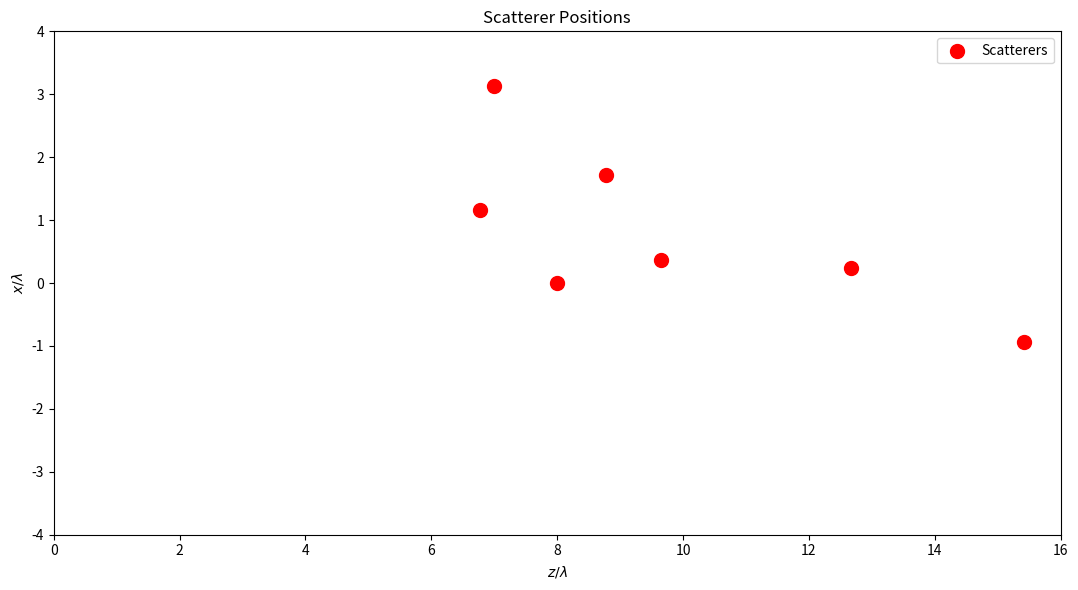
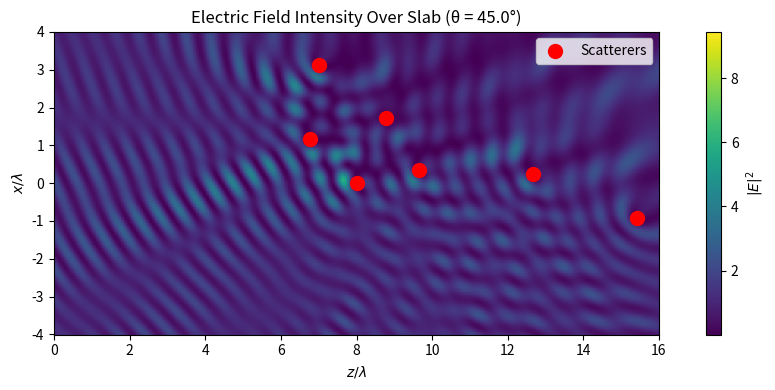
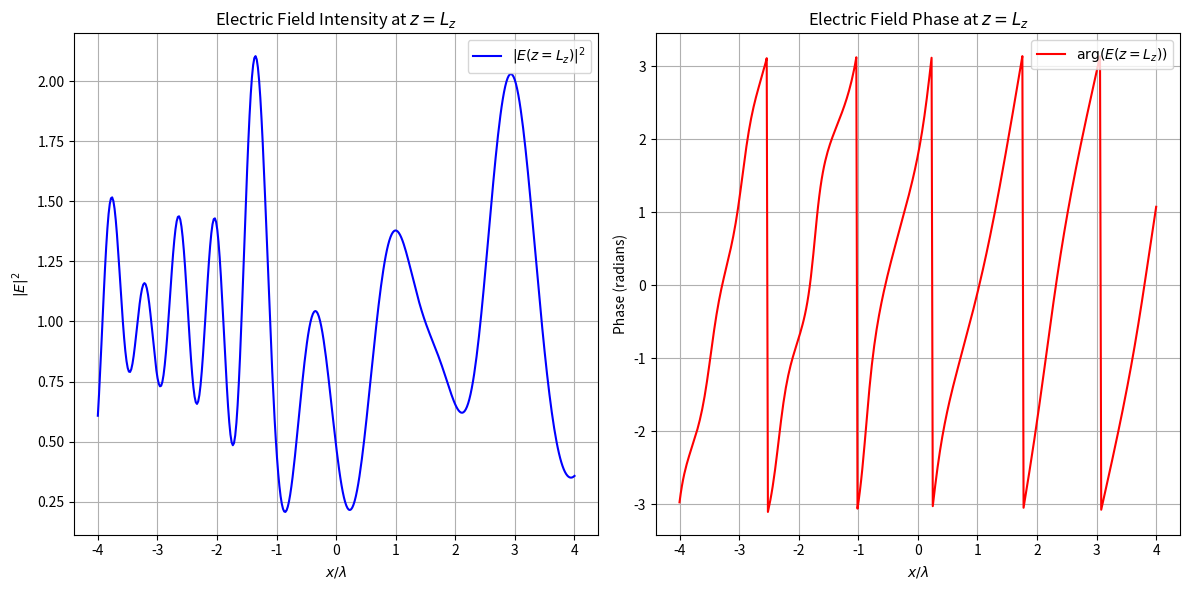
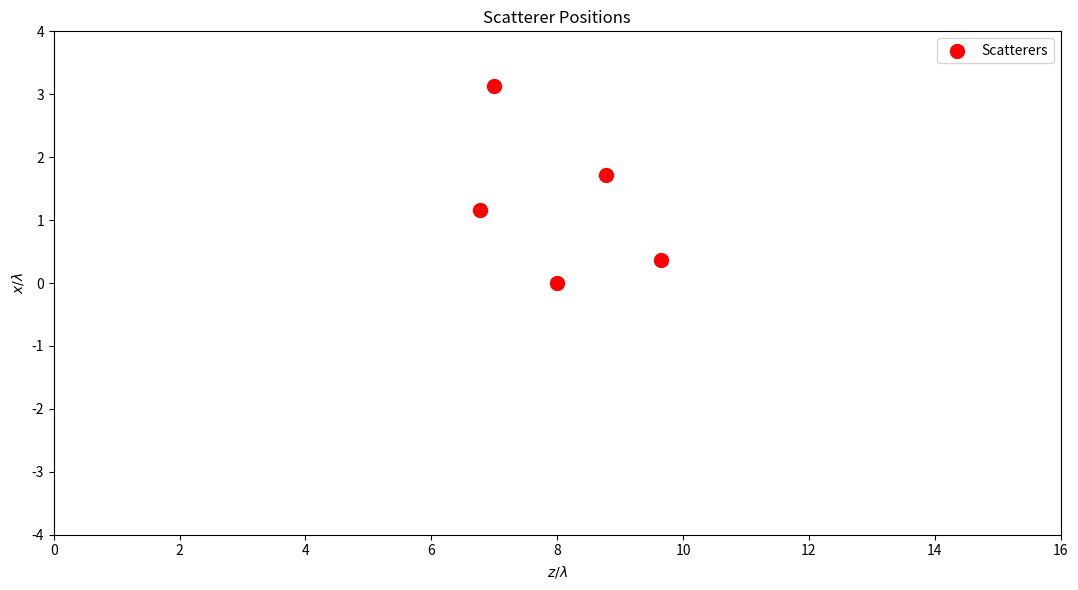
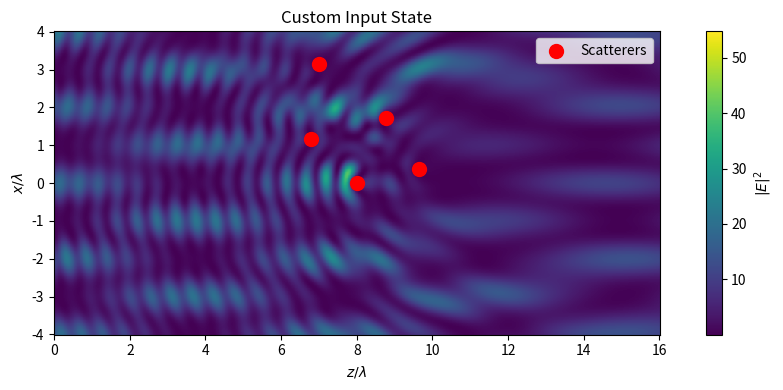
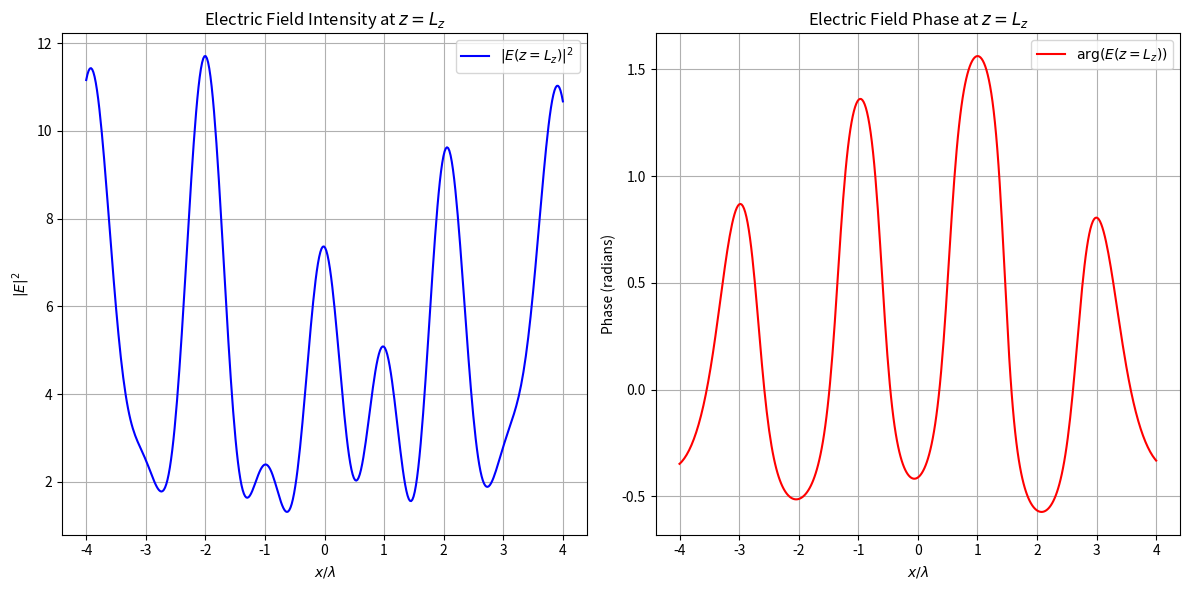
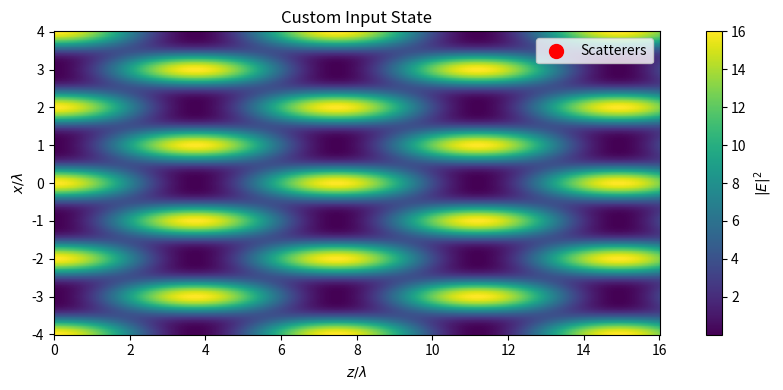
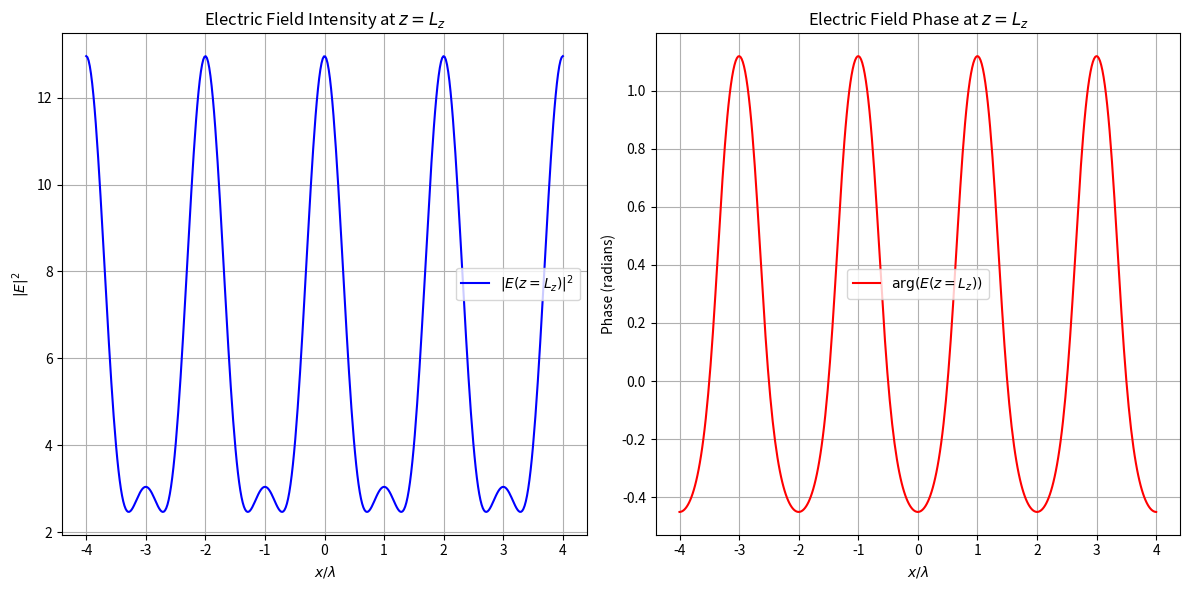
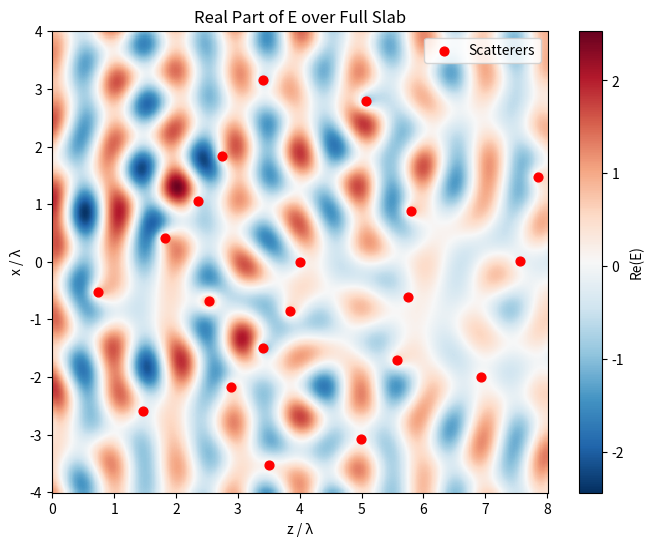

Reproduce these figures in Python, in order. (Note: this script raises an exception after producing the figures.)
#!/usr/bin/env python3
# -*- coding: utf-8 -*-
"""
Scattering Simulation

A class to simulate wave scattering in a 2D slab using the Coupled Dipole Method (CDM).
It handles multiple scatterers, computes induced electric fields, and visualizes intensity distributions.

Authors: Jacob Seifert - j.seifert@uu.nl, Bram Verreussel
"""

import os

import matplotlib.animation as animation
import matplotlib.pyplot as plt
import numpy as np
from scipy.spatial.distance import cdist
from scipy.special import hankel1


class CoupledDipoleSimulator:
    """Simulates wave scattering in a 2D slab using the Coupled Dipole Method (CDM).

    Attributes:
        lambda_0 (float): Wavelength.
        k (float): Wavenumber.
        Lz (float): Length of the slab along the z-axis in wavelengths.
        Lx (float): Length of the slab along the x-axis in wavelengths.
        Ns (int): Number of scatterers.
        alpha (complex): Polarizability of scatterers.
        exclusion_radius (float): Minimum spacing between scatterers.
        grid_points_x (int): Number of grid points along the x-axis.
        grid_points_z (int): Number of grid points along the z-axis (derived).
        z (numpy.ndarray): Array of z-coordinates.
        x (numpy.ndarray): Array of x-coordinates.
        Z_grid (numpy.ndarray): Meshgrid for z-coordinates.
        X_grid (numpy.ndarray): Meshgrid for x-coordinates.
        scatterers (numpy.ndarray): Positions of scatterers (shape: (2, Ns)).
        fields (numpy.ndarray): Induced electric fields at scatterers.
        E_total (numpy.ndarray): Total electric field on the grid.
        E_output (numpy.ndarray): Electric field at z = Lz plane.
        theta_inc_deg (float): Incident angle in degrees.
        theta_inc (float): Incident angle in radians.
        seed (int): Random seed for scatterer placement.
        k_x_array (numpy.ndarray): Array of k_x components for arbitrary input field.
        E_kx_array (numpy.ndarray): Corresponding amplitudes for k_x components.
    """

    def __init__(
        self,
        lambda_0=1.0,
        Lz=16.0,
        Lx=8.0,
        Ns=10,
        alpha=4j / (2 * np.pi / 1.0) ** 2,
        exclusion_radius=0.637,  # Derived from sigma_s ≈ 0.637λ₀
        grid_points_x=400,
        theta_inc_deg=None,
        theta_inc=None,
        seed=0,
        k_x_array=None,
        E_kx_array=None,
    ):
        """Initializes the CoupledDipoleSimulator with default or user-defined parameters.

        Args:
            lambda_0 (float, optional): Wavelength (normalized units). Defaults to 1.0.
            Lz (float, optional): Length of the slab along the z-axis (in wavelengths). Defaults to 16.0.
            Lx (float, optional): Length of the slab along the x-axis (in wavelengths). Defaults to 8.0.
            Ns (int, optional): Number of scatterers. Defaults to 10.
            alpha (complex, optional): Polarizability of scatterers. Defaults to 4j / k**2.
            exclusion_radius (float, optional): Minimum spacing between scatterers (in wavelengths). Defaults to 0.637.
            grid_points_x (int, optional): Number of grid points along the x-axis. Defaults to 400.
            theta_inc_deg (float, optional): Incident angle in degrees. Defaults to 0.0.
            theta_inc (float, optional): Incident angle in radians. Defaults to 0.0.
            seed (int, optional): Random seed for scatterer placement. Defaults to 0.
            k_x_array (numpy.ndarray, optional): Array of k_x components for arbitrary input field. Defaults to None.
            E_kx_array (numpy.ndarray, optional): Corresponding amplitudes for k_x components. Defaults to None.
        """
        self.lambda_0 = lambda_0
        self.k = 2 * np.pi / self.lambda_0
        self.Lz = Lz * self.lambda_0
        self.Lx = Lx * self.lambda_0
        self.Ns = Ns
        self.alpha = alpha
        self.exclusion_radius = exclusion_radius * self.lambda_0
        self.grid_points_x = grid_points_x
        if theta_inc_deg is not None:
            self.theta_inc_deg = theta_inc_deg
        elif theta_inc is not None:
            self.theta_inc = theta_inc
        else:
            self.theta_inc = 0.0
        self.seed = seed

        # Derive grid points along z based on x sampling
        # Note: for endpoint=True, you need to subtract one from grid_points
        delta_x = self.Lx / (self.grid_points_x - 1)
        self.grid_points_z = int(np.ceil(self.Lz / delta_x))

        # Generate grid
        self.z = np.linspace(0, self.Lz, self.grid_points_z, endpoint=True)
        self.x = np.linspace(
            -self.Lx / 2, self.Lx / 2, self.grid_points_x, endpoint=True
        )
        self.Z_grid, self.X_grid = np.meshgrid(self.z, self.x)

        # Initialize scatterer positions
        self.scatterers = self._generate_scatterers()

        # Initialize fields as None; compute when needed
        self.fields = None
        self.E_total = None
        self.E_output = None

        # For arbitrary input fields
        self.k_x_array = k_x_array
        self.E_kx_array = E_kx_array

    def _generate_scatterers(self):
        """Generates scatterer positions with the first at the center and others random.

        Returns:
            numpy.ndarray: Array of scatterer positions (shape: (2, Ns)).
        """
        if self.Ns == 0:
            return np.array([[], []])

        scatterers = [np.array([self.Lz / 2, 0])]  # First scatterer always centered
        np.random.seed(self.seed)  # For reproducibility
        while len(scatterers) < self.Ns:
            candidate = np.array(
                [
                    np.random.uniform(0, self.Lz),
                    np.random.uniform(-self.Lx / 2, self.Lx / 2),
                ]
            )
            if all(
                np.linalg.norm(candidate - s) > self.exclusion_radius
                for s in scatterers
            ):
                scatterers.append(candidate)

        return np.array(scatterers).T  # Shape: (2, Ns)

    @staticmethod
    def _G0(r, r_prime, k):
        """Computes the Green's function for 2D wave propagation.

        Args:
            r (numpy.ndarray): Observation points (shape: (2, N)).
            r_prime (numpy.ndarray): Source points (shape: (2, M)).
            k (float): Wavenumber.

        Returns:
            numpy.ndarray: Green's function matrix (shape: (N, M)).
        """
        # Compute pairwise distances using cdist
        distances = cdist(r.T, r_prime.T)  # Shape: (N, M)
        G = (1j / 4) * hankel1(0, k * distances)
        G[distances == 0] = 0.0  # Handle singularity
        return G

    def theta2k_x(self, theta):
        k_x = self.k * np.sin(theta)
        return k_x

    def k_x2theta(self, k_x):
        theta = np.arcsin(k_x / self.k)
        return theta

    def compute_kz(self, k_x_array):
        k_z_array = np.sqrt(self.k ** 2 - k_x_array ** 2, dtype=complex)
        return k_z_array

    def set_input_field_kx(self, k_x_array, E_kx_array):
        k_x_array = np.array(k_x_array)
        E_kx_array = np.array(E_kx_array)

        if k_x_array.shape != E_kx_array.shape:
            raise ValueError("k_x_array and E_kx_array must have the same shape.")

        self.k_x_array = k_x_array
        self.E_kx_array = E_kx_array
        self.reset()  # Reset computed fields

    def compute_incident_field(self, x, z):
        """Computes the incident field at given positions.

        Args:
            x (numpy.ndarray): x-coordinates.
            z (numpy.ndarray): z-coordinates.

        Returns:
            numpy.ndarray: Incident field at the given positions.
        """
        if self.k_x_array is not None and self.E_kx_array is not None:
            # Arbitrary input field specified in k_x components
            E_incident = np.zeros_like(x, dtype=complex)
            k_z_array = self.compute_kz(self.k_x_array)
            for k_x, k_z, E_kx in zip(self.k_x_array, k_z_array, self.E_kx_array):
                E_incident += E_kx * np.exp(1j * (k_z * z + k_x * x))
            return E_incident
        else:
            # Default to plane wave
            k_z = self.k * np.cos(self.theta_inc)
            k_x = self.k * np.sin(self.theta_inc)
            return np.exp(1j * (k_z * z + k_x * x))

    def solve_fields(self):
        """Solves the coupled dipole equations to find induced electric fields.

        Returns:
            numpy.ndarray: Induced electric fields at scatterers (shape: (Ns,)).
        """
        if self.fields is not None:
            return self.fields

        if self.Ns == 0:
            self.fields = np.array([])
            return self.fields

        # Incident field at scatterers
        E0_vec = self.compute_incident_field(
            self.scatterers[1, :], self.scatterers[0, :]
        )

        # Interaction matrix
        A = np.eye(self.Ns, dtype=complex)
        G_matrix = self._G0(self.scatterers, self.scatterers, self.k)
        A -= self.k ** 2 * self.alpha * G_matrix

        # Solve for induced fields
        self.fields = np.linalg.solve(A, E0_vec)
        return self.fields

    def compute_total_field(self):
        """Computes the total electric field on the grid by summing incident and scattered fields.

        Returns:
            numpy.ndarray: Total electric field on the grid (shape: (grid_points_x, grid_points_z)).
        """
        if self.E_total is not None:
            return self.E_total

        # Ensure that induced fields are computed
        if self.fields is None:
            self.solve_fields()

        # Compute incident field
        E_incident = self.compute_incident_field(self.X_grid, self.Z_grid)

        # Initialize total field with incident field
        E_total = np.copy(E_incident)

        # Compute scattered fields from each scatterer
        for n in range(self.Ns):
            r_prime = self.scatterers[:, n].reshape(2, 1, 1)  # Shape: (2, 1, 1)
            delta_r = np.sqrt(
                (self.Z_grid - r_prime[0]) ** 2 + (self.X_grid - r_prime[1]) ** 2
            )
            G = (1j / 4) * hankel1(0, self.k * delta_r)
            G[delta_r == 0] = 0.0  # Avoid singularity
            E_total += self.k ** 2 * self.alpha * self.fields[n] * G

        self.E_total = E_total
        return self.E_total

    def compute_zL_fields_direct(self):
        """Directly computes the electric field at z = Lz plane without solving the entire slab.

        Returns:
            numpy.ndarray: Electric field at z = Lz (shape: (grid_points_x,)).
        """
        if self.E_output is not None:
            return self.E_output

        # Ensure that induced fields are computed
        if self.fields is None:
            self.solve_fields()

        # Define z = Lz
        z_L = self.Lz

        # Define x coordinates along z = Lz
        x_points = self.x  # Shape: (grid_points_x,)

        # Compute incident field at z = Lz for all x
        E_incident = self.compute_incident_field(x_points, z_L)

        # Initialize total field at z = Lz with incident field
        E_output = np.copy(E_incident)

        # Compute scattered fields from each scatterer
        for n in range(self.Ns):
            # Position of scatterer n
            r_n = self.scatterers[:, n]  # Shape: (2,)

            # Observation points at z = Lz, all x
            # Vectorized computation
            delta_z = z_L - r_n[0]  # Scalar
            delta_x = x_points - r_n[1]  # Shape: (grid_points_x,)
            distances = np.sqrt(delta_z ** 2 + delta_x ** 2)  # Shape: (grid_points_x,)

            # Compute Green's function
            G = (1j / 4) * hankel1(0, self.k * distances)
            G[distances == 0] = 0.0  # Avoid singularity

            # Scattered field contribution from scatterer n
            E_scatt = (
                self.k ** 2 * self.alpha * self.fields[n] * G
            )  # Shape: (grid_points_x,)

            # Add to total field
            E_output += E_scatt

        self.E_output = E_output
        return self.E_output

    def reset(self):
        """Resets computed fields."""
        self.fields = None
        self.E_output = None
        self.E_total = None

    def visualize_scatterers(self):
        """Visualizes the positions of scatterers within the slab."""
        plt.figure(figsize=(12, 12 * self.Lx / self.Lz))
        plt.scatter(
            self.scatterers[0, :] / self.lambda_0,
            self.scatterers[1, :] / self.lambda_0,
            c="red",
            s=100,
            label="Scatterers",
        )
        plt.title("Scatterer Positions")
        plt.xlabel(r"$z/\lambda$")
        plt.ylabel(r"$x/\lambda$")
        plt.legend()
        plt.gca().set_aspect("equal")
        plt.xlim(0, self.Lz / self.lambda_0)
        plt.ylim(-self.Lx / self.lambda_0 / 2, self.Lx / self.lambda_0 / 2)
        plt.tight_layout()
        plt.show()

    def _visualize(self, display_function, title):
        """
        Helper function that applies `display_function` to the entire field
        before plotting it.
        """
        # Ensure that E_total is computed
        if self.E_total is None:
            self.compute_total_field()

        plt.figure(figsize=(10, 8 * self.Lx / self.Lz))
        plt.pcolormesh(
            self.Z_grid / self.lambda_0,
            self.X_grid / self.lambda_0,
            display_function(self.E_total),
            shading="auto",
            cmap="viridis",
        )
        plt.colorbar(label=r"$|E|^2$")
        plt.scatter(
            self.scatterers[0, :] / self.lambda_0,
            self.scatterers[1, :] / self.lambda_0,
            c="red",
            s=100,
            label="Scatterers",
        )
        plt.title(title)
        plt.xlabel(r"$z/\lambda$")
        plt.ylabel(r"$x/\lambda$")
        plt.legend()
        plt.gca().set_aspect("equal")
        plt.tight_layout()
        plt.show()

    def visualize_intensity(self):
        """Visualizes the intensity distribution over the entire slab."""

        if self.k_x_array is not None and self.E_kx_array is not None:
            title = "Custom Input State"
        else:
            title = (
                f"Electric Field Intensity Over Slab (θ = {self.theta_inc_deg:.1f}°)"
            )

        self._visualize(
            display_function=lambda field: np.abs(field) ** 2, title=title,
        )

    def visualize_abs(self):
        """Visualizes the absolute value of the field over the entire slab."""

        if self.k_x_array is not None and self.E_kx_array is not None:
            title = "Custom Input State: Absolute Electric Field"
        else:
            title = f"Absolute Value of Electric Field Over Slab (θ = {self.theta_inc_deg:.1f}°)"

        self._visualize(
            display_function=np.abs, title=title,
        )

    def visualize_real(self):
        """Visualizes the real value of the field over the entire slab."""

        if self.k_x_array is not None and self.E_kx_array is not None:
            title = "Custom Input State: Real Part of Electric Field"
        else:
            title = f"Real Value of Electric Field Over Slab (θ = {self.theta_inc_deg:.1f}°)"

        self._visualize(
            display_function=np.real, title=title,
        )

    def visualize_output_field(
        self, plot_intensity_only=False, direct_computation=True
    ):
        """Visualizes the electric field at z = Lz plane.

        Args:
            plot_intensity_only (bool, optional): If True, plots only the intensity.
                                                 If False, plots both intensity and phase. Defaults to True.
            direct_computation (bool, optional): If True, computes E_zL directly without full field. Defaults to True.
        """

        if direct_computation:
            E_output = self.compute_zL_fields_direct()
        else:
            E_output = self.get_zL_fields()

        if not plot_intensity_only:
            # Plot both intensity and phase
            x_values = self.x / self.lambda_0
            plt.figure(figsize=(12, 6))

            # Intensity plot
            plt.subplot(1, 2, 1)
            plt.plot(x_values, np.abs(E_output) ** 2, "b-", label=r"$|E(z=L_z)|^2$")
            plt.title("Electric Field Intensity at $z = L_z$")
            plt.xlabel(r"$x/\lambda$")
            plt.ylabel(r"$|E|^2$")
            plt.grid(True)
            plt.legend()

            # Phase plot
            plt.subplot(1, 2, 2)
            plt.plot(x_values, np.angle(E_output), "r-", label=r"$\arg(E(z=L_z))$")
            plt.title("Electric Field Phase at $z = L_z$")
            plt.xlabel(r"$x/\lambda$")
            plt.ylabel("Phase (radians)")
            plt.grid(True)
            plt.legend()

            plt.tight_layout()
            plt.show()
        else:
            # Plot only intensity
            x_values = self.x / self.lambda_0
            plt.figure(figsize=(12, 6))
            plt.plot(x_values, np.abs(E_output) ** 2, "g-", label=r"$|E(z=L_z)|^2$")
            if self.k_x_array is not None and self.E_kx_array is not None:
                plt.title("Custom Input State: Electric Field Intensity at $z = L_z$")
            else:
                plt.title("Electric Field Intensity at $z = L_z$")
            plt.xlabel(r"$x/\lambda$")
            plt.ylabel(r"$|E|^2$")
            plt.grid(True)
            plt.legend()
            plt.tight_layout()
            plt.show()

    def get_zL_fields(self):
        """Returns the electric field at z = Lz plane.

        Returns:
            numpy.ndarray: Electric field at z = Lz (shape: (grid_points_x,)).
        """
        if self.E_output is not None:
            return self.E_output

        # Ensure that E_total is computed
        if self.E_total is None:
            self.compute_total_field()

        self.E_output = self.E_total[:, -1]
        return self.E_output

    @property
    def theta_inc_deg(self):
        return np.rad2deg(self.theta_inc)

    @theta_inc_deg.setter
    def theta_inc_deg(self, deg):
        self.theta_inc = np.deg2rad(deg)

    def animate_time_evolution(
        self,
        frames=60,
        fps=30,
        figsize=(8, 6),
        save_mp4=True,
        save_gif=True,
        mp4_filename="figures/time_evolution.mp4",
        gif_filename="figures/time_evolution.gif",
        blit=False,
    ):

        if self.E_total is None:
            self.compute_total_field()

        fig, ax = plt.subplots(figsize=figsize)
        # Use the full 2D field over the slab
        pcm = ax.pcolormesh(
            self.Z_grid / self.lambda_0,
            self.X_grid / self.lambda_0,
            self.E_total.real,
            shading="auto",
            cmap="RdBu_r",
        )
        ax.set_xlabel("z / λ")
        ax.set_ylabel("x / λ")
        ax.set_title("Real Part of E over Full Slab")
        cbar = fig.colorbar(pcm, ax=ax)
        cbar.set_label("Re(E)")
        # Plot scatterer positions (scatterers array: [z, x])
        ax.scatter(
            self.scatterers[0] / self.lambda_0,
            self.scatterers[1] / self.lambda_0,
            c="red",
            s=40,
            label="Scatterers",
        )
        ax.legend()

        # Define the angular frequency for one optical period (normalized units)
        c = 1.0
        omega = 2 * np.pi * c / self.lambda_0

        def update(frame):
            t = frame / frames * (2 * np.pi / omega)
            phase_factor = np.exp(-1j * omega * t)
            new_field = (self.E_total * phase_factor).real
            pcm.set_array(new_field.ravel())
            return (pcm,)

        ani = animation.FuncAnimation(
            fig, update, frames=frames, interval=1000 / fps, blit=blit, repeat=True
        )

        # Ensure output directories exist before saving
        os.makedirs(os.path.dirname(mp4_filename), exist_ok=True)
        os.makedirs(os.path.dirname(gif_filename), exist_ok=True)

        if save_mp4:
            ani.save(mp4_filename, writer="ffmpeg", fps=fps)
        if save_gif:
            ani.save(gif_filename, writer="imagemagick", fps=fps)

        plt.show()


if __name__ == "__main__":
    import time  # Import the time module for performance measurement

    # Start timer
    start_time = time.time()

    # Initialize the simulator with a specific incident angle
    simulator = CoupledDipoleSimulator(theta_inc_deg=45, Ns=7)

    # Display scatterer positions using the new method
    simulator.visualize_scatterers()

    # Visualize the intensity over the full slab
    simulator.visualize_intensity()

    # Visualize the fields at z = Lz with cross-section plots
    simulator.visualize_output_field(direct_computation=True)

    # Optionally, retrieve and print the electric field at z = Lz
    E_zL = simulator.compute_zL_fields_direct()

    # %% ------------------------ Arbitrary Input Field Demo

    # Define arbitrary input field in terms of k_x components
    angles_deg = np.array([-30, 0, 30])  # Incident angles in degrees
    angles_rad = np.deg2rad(angles_deg)  # Convert to radians
    k_x_array = simulator.k * np.sin(angles_rad)  # k_x values
    E_kx_array = np.array([1.0, 2, 1.0])  # Corresponding amplitudes

    # Initialize a new simulator instance for arbitrary input field with scatterers
    simulator_arbitrary = CoupledDipoleSimulator(Ns=5)

    # Set the arbitrary input field
    simulator_arbitrary.set_input_field_kx(k_x_array, E_kx_array)

    # Visualize scatterer positions
    simulator_arbitrary.visualize_scatterers()

    # Visualize the intensity over the full slab with arbitrary input field
    simulator_arbitrary.visualize_intensity()

    # Visualize the fields at z = Lz with cross-section plots
    simulator_arbitrary.visualize_output_field(direct_computation=True)

    # Optionally, retrieve and print the electric field at z = Lz
    E_zL_arbitrary = simulator_arbitrary.compute_zL_fields_direct()

    # ------------------------ Arbitrary Input Field Without Scatterers Demo
    # Initialize a new simulator instance for arbitrary input field with no scatterers
    simulator_arbitrary_no_scatterers = CoupledDipoleSimulator(Ns=0)

    # Set the same arbitrary input field
    simulator_arbitrary_no_scatterers.set_input_field_kx(k_x_array, E_kx_array)

    # Visualize the intensity over the full slab with arbitrary input field and no scatterers
    simulator_arbitrary_no_scatterers.visualize_intensity()

    # Visualize the fields at z = Lz with cross-section plots
    simulator_arbitrary_no_scatterers.visualize_output_field(direct_computation=True)

    # Optionally, retrieve and print the electric field at z = Lz
    E_zL_arbitrary_no_scatterers = (
        simulator_arbitrary_no_scatterers.compute_zL_fields_direct()
    )
    print(
        f"Electric field at z = Lz with arbitrary input and no scatterers (first 10 points): {E_zL_arbitrary_no_scatterers[:10]}"
    )

    # Stop timer and print elapsed time
    elapsed_time = time.time() - start_time
    print(f"\nTotal Execution time: {elapsed_time:.3f} seconds")

    # %% Test animation method for time evolution (sometimes nice to look at)

    # Create a new simulator with a custom scatterer configuration
    sim = CoupledDipoleSimulator(
        lambda_0=1.0,
        Lz=8.0,  # slab thickness in wavelengths
        Lx=8.0,  # slab width in wavelengths
        Ns=20,  # number of scatterers
        seed=123,  # random seed for reproducibility
        grid_points_x=400,
        theta_inc_deg=0.0,  # incident plane wave at 20 degrees
    )

    # Solve for the induced fields
    sim.solve_fields()

    # Animate the time evolution of the real part of the field at the mid-slice (z-index defaults to mid-plane)

    sim.animate_time_evolution(
        frames=60,
        fps=30,
        figsize=(8, 6),
        save_mp4=True,
        save_gif=True,
        mp4_filename="figures/my_time_evolution.mp4",
        gif_filename="figures/my_time_evolution.gif",
        blit=False,
    )

    print("Time evolution animations have been saved to the figures/ folder.")
